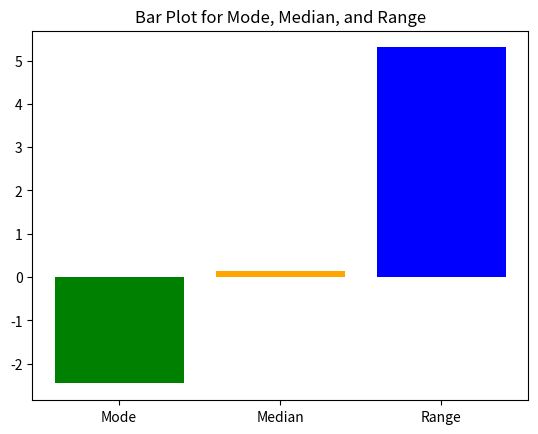

Here is the Python script that generated this plot:
import numpy as np
import matplotlib.pyplot as plt
from scipy import stats

# Generate random data points
data = np.random.randn(100)

# Calculate mode, median, and range
mode = stats.mode(data, keepdims=False).mode
median = np.median(data)
range_val = np.ptp(data)

# Create bar plot for mode, median, and range
categories = ['Mode', 'Median', 'Range']
values = [mode, median, range_val]

fig, ax = plt.subplots()
ax.bar(categories, values, color=['green', 'orange', 'blue'])

# Add labels
ax.set(title="Bar Plot for Mode, Median, and Range")
plt.show()
